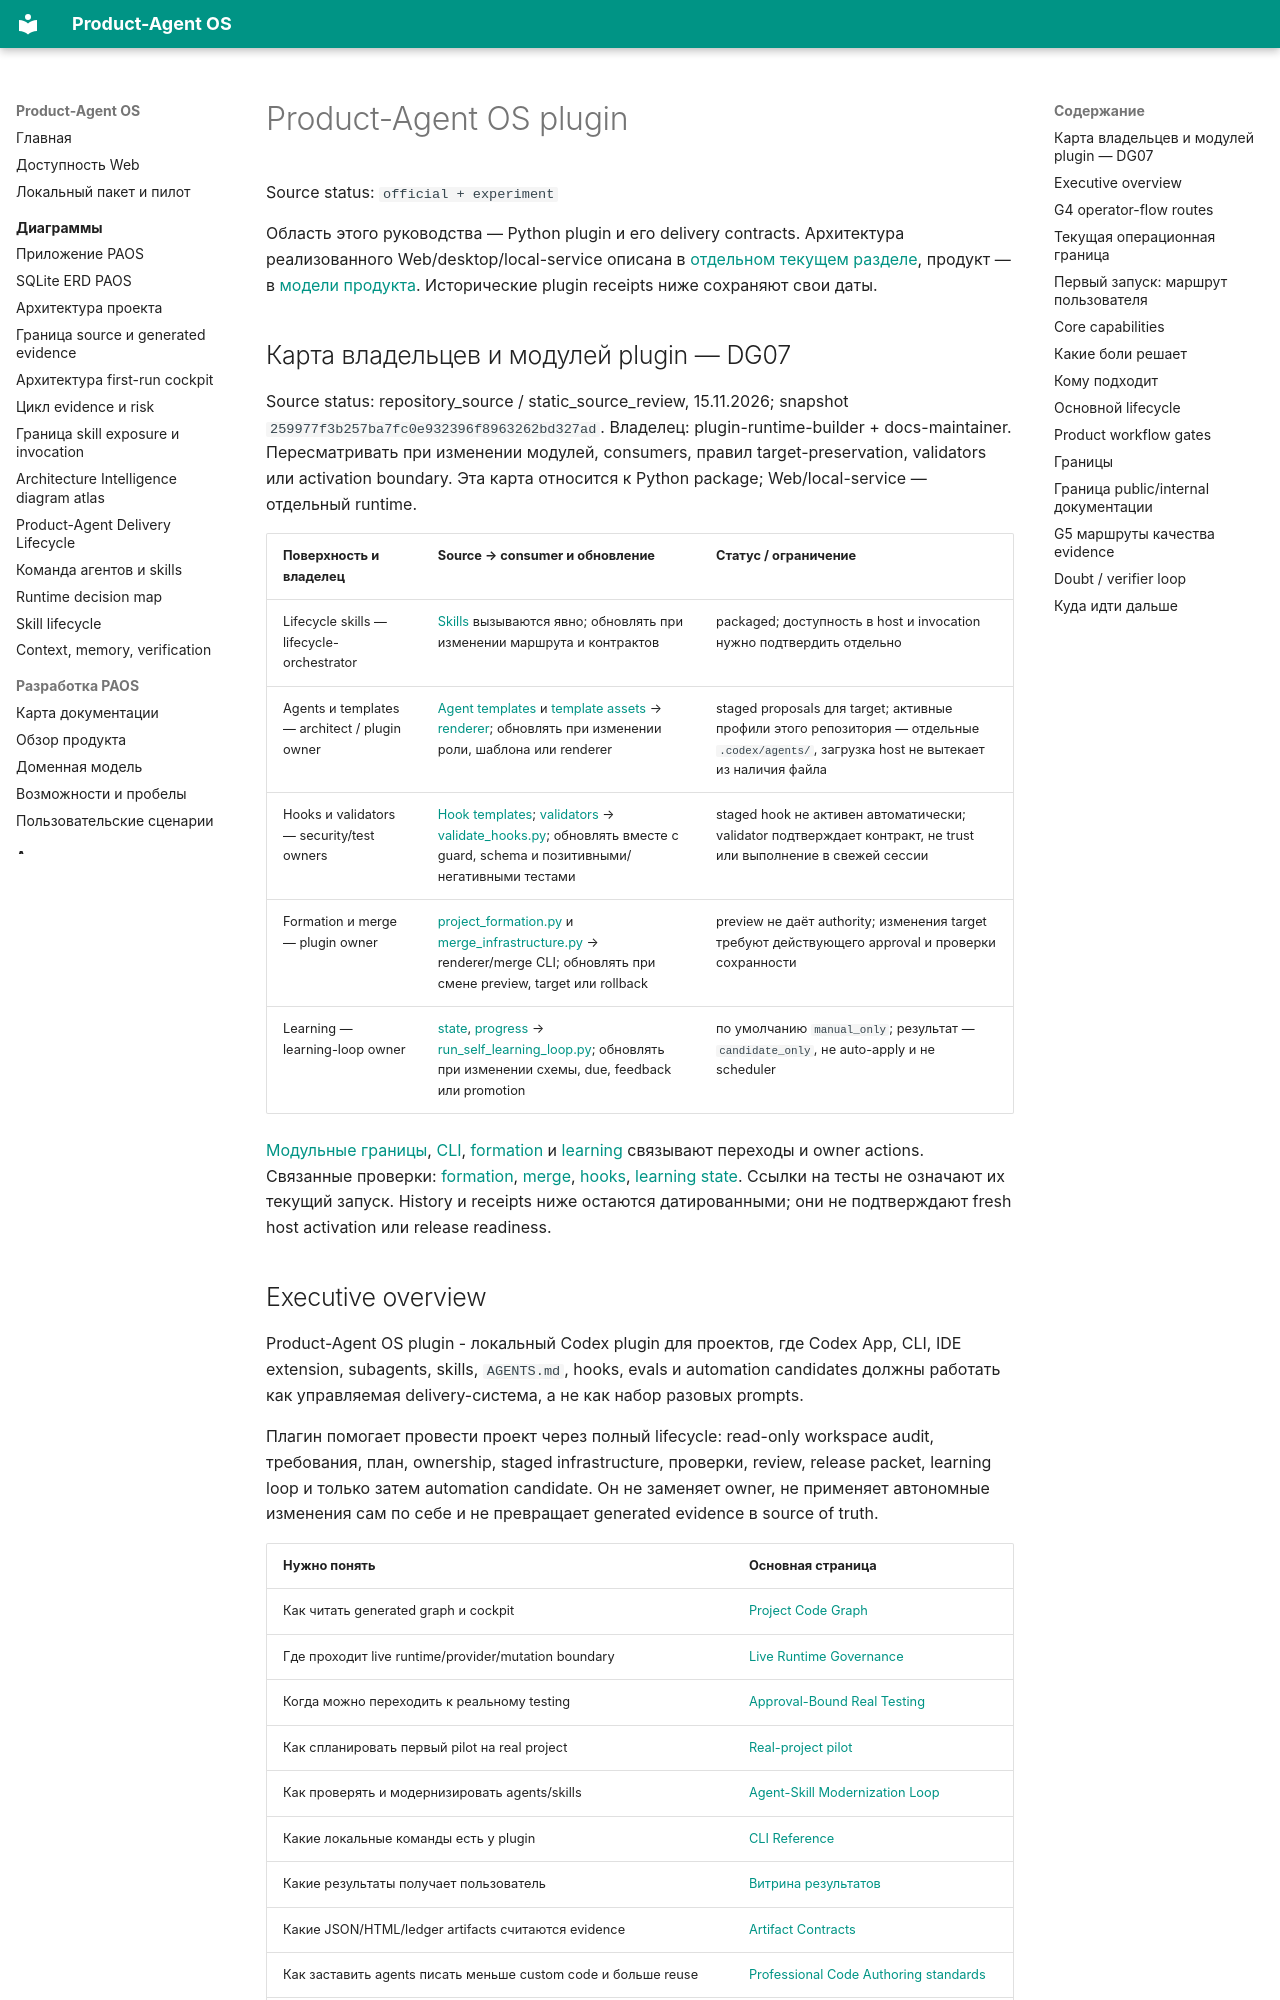

repository: alexroadcaster/product-agent-os · page: product-agent-os/index.html · generator: mkdocs

# Product-Agent OS plugin

Source status: `official + experiment`

Область этого руководства — Python plugin и его delivery contracts. Архитектура реализованного Web/desktop/local-service описана в [отдельном текущем разделе](../architecture/system-context.md), продукт — в [модели продукта](../product/overview.md). Исторические plugin receipts ниже сохраняют свои даты.
